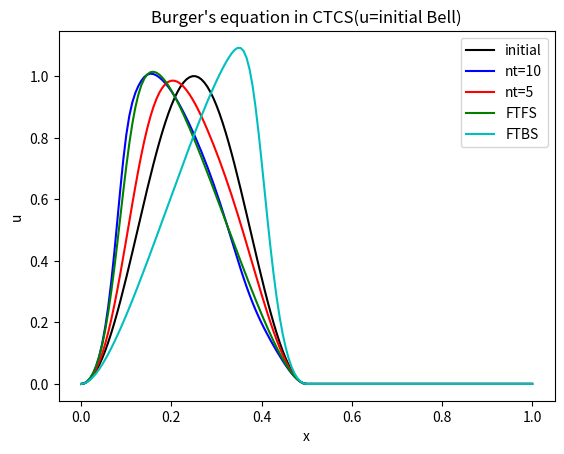

Recreate this plot in Python.
import numpy as np              #External library for numerical calculations
import matplotlib .pyplot as plt#plotting library

#Function defining the initial and analytic solution
def initialBell(x):
    return np.where(x%1. <0.5, np.power(np.sin(2*x*np.pi),2),0)

def plot_convection(u,x,nt,title):
#   """
#   Plots the 1D velocity field
#   """

   import matplotlib.pyplot as plt
   import matplotlib.cm as cm
   plt.figure()
   colour=iter(cm.rainbow(np.linspace(0,10,nt)))
   for i in range(0,nt,10):
      c=next(colour)
      plt.plot(x,u[:,i],c=c)
      plt.xlabel('x (m)')
      plt.ylabel('u (m/s)')
      plt.ylim([0,2.2])
      plt.title(title)
      plt.show()

def main():
    #Burger's equation in CTCS
    # Setup parameters
    nt=10
    nt50=5
    nx=150
    dt=1./nt
    dx=10./nx

    # Initial data structure
    u=np.zeros((nx+1,nt+1))
    uff=np.zeros((nx+1,nt+1))#FTFS
    ufb=np.zeros((nx+1,nt+1))#FTBS
    x=np.linspace(0,1,nx+1)

    # Initial condition
    u[:,0]=initialBell(x)
    u[:,1]=u[:,0]
    uff[:,0]=initialBell(x)
    uff[:,1]=u[:,0]
    ufb[:,0]=initialBell(x)
    ufb[:,1]=u[:,0]

    u0=u[:,0]
    print(np.size(uff[1:nx,0]))
    print(np.size(uff[1:nx,0]))
    # Loop over all time-steps
    for n in range(1,nt):
        u[1:nx,n+1]=u[1:nx,n-1]+u[1:nx,n]*(u[2:nx+1,n]-u[:nx-1,n])*dt/dx
        uff[:nx,n+1]=uff[:nx,n]+uff[:nx,n]*(uff[1:nx+1,n]-uff[:nx,n])*dt/dx
        ufb[:nx,n+1]=ufb[:nx,n]+ufb[:nx,n]*(ufb[:nx,n]-ufb[1:nx+1,n])*dt/dx

    # save ua = u(n+1) to draw u that is in final timestep.
    ua=u[:,nt]
    uffa=uff[:,nt]
    ufba=ufb[:,nt]
    u500=u[:,nt50]
# Plot
    title='nt='+str(nt)
    title500='nt='+str(nt50)
    plt.title("Burger's equation in CTCS(u=initial Bell)")
    plt.plot(x,u0,'black',label='initial')
    plt.plot(x,ua,'b',label=title)
    plt.plot(x,u500,'r',label=title500)
    plt.plot(x,uffa,'g',label="FTFS")
    plt.plot(x,ufba,'c',label="FTBS")
    plt.legend(loc='upper right')
    plt.ylabel('u')
    plt.xlabel('x')

#    import matplotlib.cm as cm
#    colour=iter(cm.rainbow(np.linspace(0,10,nt)))
#    for i in range(0,nt,10):
#        c=next(colour)
#        title='nt='+str(i)
#        plt.plot(x,u[:,i],c,label=title)
#        plt.legend(loc='upper right')
#        plt.ylabel('u')
#        plt.xlabel('x')
#        plt.axhline(0,linestyle=':',color='black')
#        plt.show()
    plt.show()
#    plot_convection(u,x,nt,'test')
# hello!
main()

